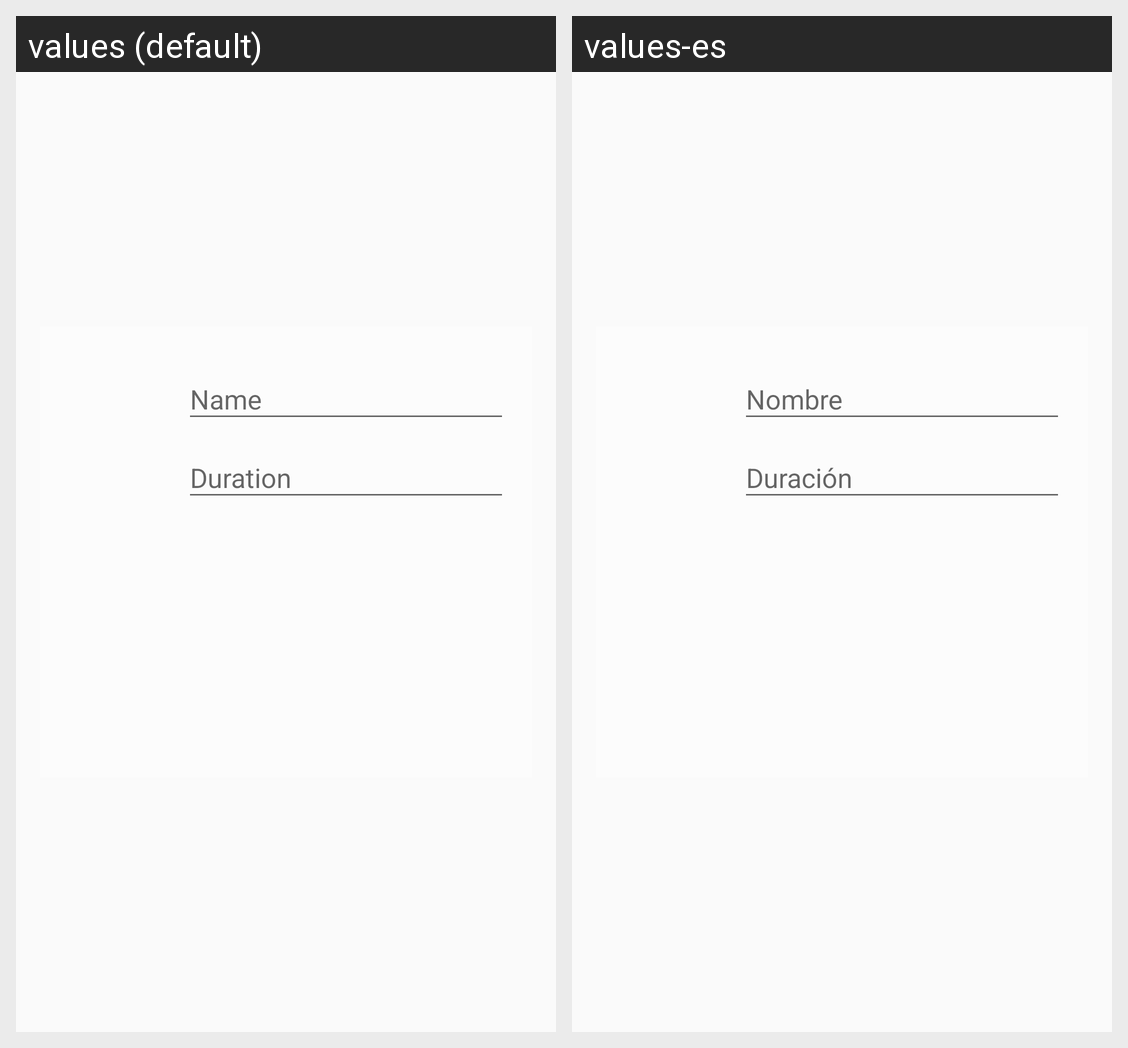

The same Android screen rendered under two of its app's locales, left to right. List the strings drawn on it with the default value and each locale's translation.
Android screen res/layout/fragment_edit_task.xml rendered under 2 locales, left to right: values (default), values-es. Device: Nexus 5 (rendered at 1080×1920; each locale shown at half size, 540×960, under a caption strip naming it); theme AppTheme.
Strings drawn on this screen, with the default value and each locale's value (text and hints the layout hard-codes, and strings that could not be matched under every locale, appear in the picture but are not listed):

name
  values: Name
  values-es: Nombre

duration
  values: Duration
  values-es: Duración
